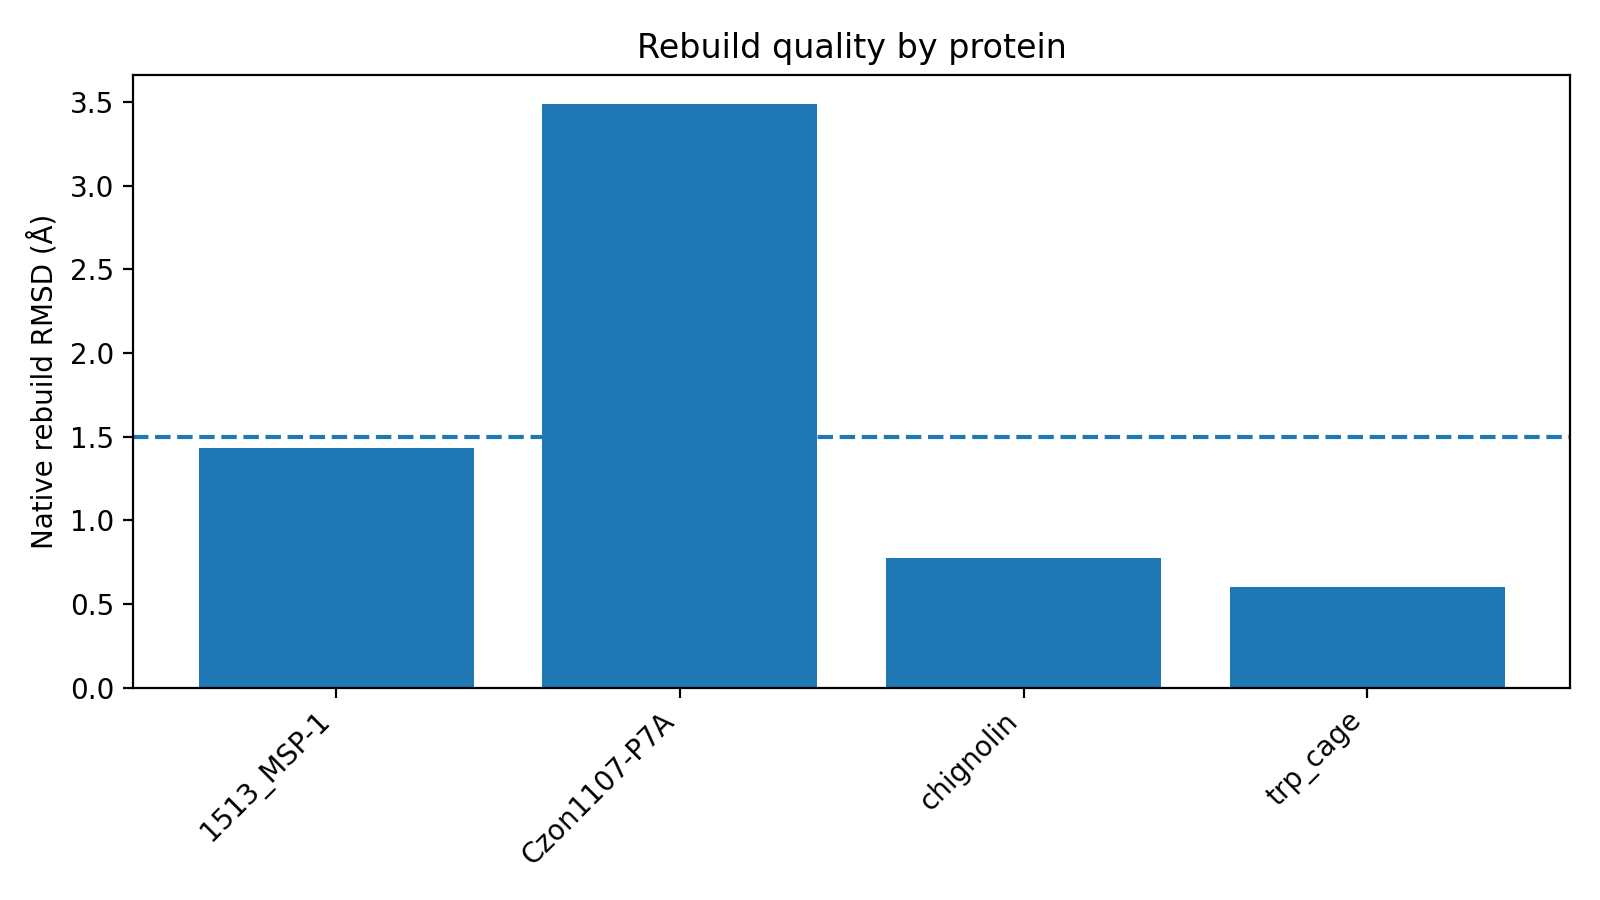

Values plotted in this chart, from the file beside it:
protein_name, reference_pdb_id, native_rebuilt_rmsd
1513_MSP-1, 2MU7, 1.431
Czon1107-P7A, 6KNP, 3.488
chignolin, 5AWL, 0.7777
trp_cage, 2JOF, 0.6043
